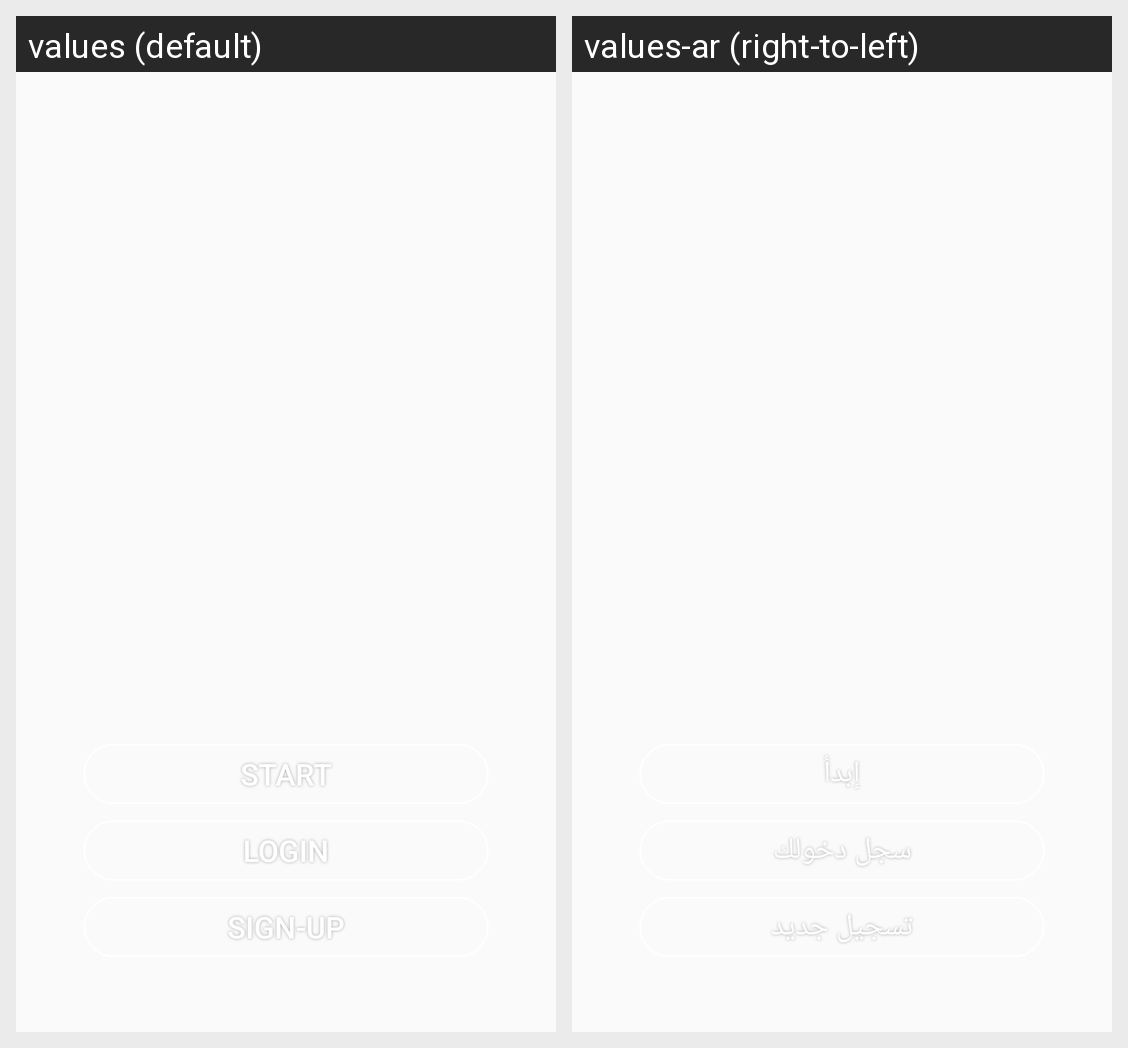

The same Android screen rendered under two of its app's locales, left to right. List the strings drawn on it with the default value and each locale's translation.
Android screen res/layout/activity_main.xml rendered under 2 locales, left to right: values (default), values-ar (right-to-left). Device: Nexus 5 (rendered at 1080×1920; each locale shown at half size, 540×960, under a caption strip naming it); theme AppTheme.
Strings drawn on this screen, with the default value and each locale's value (text and hints the layout hard-codes, and strings that could not be matched under every locale, appear in the picture but are not listed):

start
  values: START
  values-ar: إبدأ

login
  values: LOGIN
  values-ar: سجل دخولك

sign_up
  values: SIGN-UP
  values-ar: تسجيل جديد
